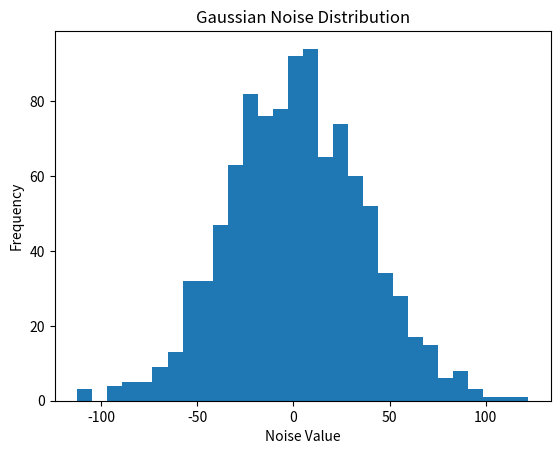

Python code for this plot:


import numpy as np
import matplotlib.pyplot as plt

def compute_sensitivity(weights):
    return np.linalg.norm(weights, ord=2)

def gaussian_mechanism(data, weights, epsilon, delta):

    data = np.array(data)
    weights = np.array(weights)

    true_result = np.dot(weights, data)

    sensitivity = compute_sensitivity(weights)

    sigma = (sensitivity * np.sqrt(2 * np.log(1.25/delta))) / epsilon

    noise = np.random.normal(0, sigma)

    private_result = true_result + noise

    return true_result, private_result, sigma


data = [10, 20,20, 30,30,30, 40, 50]
weights = [1, 2,2, 3,3,3, 1, 1]

epsilon = 0.8
delta = 1e-5

true_result, private_result, sigma = gaussian_mechanism(data, weights, epsilon, delta)

print("Dataset:", data)
print("Weights:", weights)
print("True Query Result:", true_result)
print("Noise Scale (sigma):", sigma)
print("Differentially Private Result:", private_result)

noise_samples = np.random.normal(0, sigma,1000)

plt.hist(noise_samples, bins=30)
plt.title("Gaussian Noise Distribution")
plt.xlabel("Noise Value")
plt.ylabel("Frequency")
plt.show()
